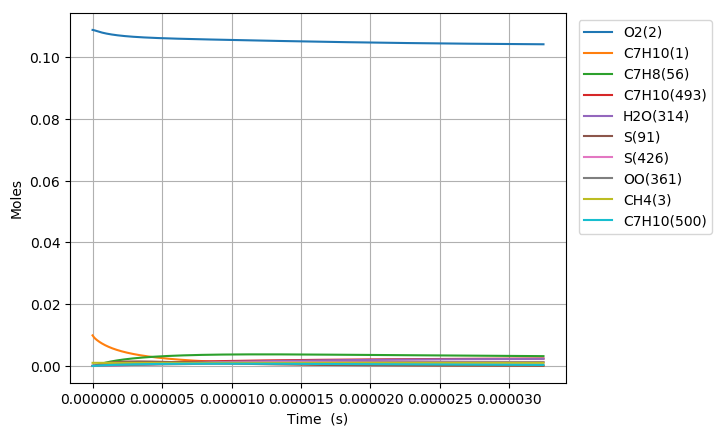

The table this chart was drawn from, first rows:
Time (s), Volume (m^3), N2, Ar, He, Ne, C7H10(1), O2(2), CH4(3), C7H10(22), C7H9(6), C7H11(26), S(72), C7H9O2(62), C7H9O2(61), S(86), S(91), S(127), C7H8(56), S(123), C7H8(208), C7H11O(87), OH(D)(150), S(292)
0.0, 0.002924, 0.8813, 0.0, 0.0, 0.0, 0.00989, 0.1088, 0.001, 0.0, 0.0, 0.0, 0.0, 0.0, 0.0, 0.0, 0.0, 0.0, 0.0, 0.0, 0.0, 0.0, 0.0, 0.0
1.2133057446779032e-19, 0.002924, 0.8813, 0.0, 0.0, 0.0, 0.00989, 0.1088, 0.001, 4.5095886179680301e-17, 3.5149221293583778e-16, 3.5149199808039825e-16, 1.6021133378118774e-25, 1.600589334167796e-25, 1.0400519018873391e-25, 5.4686157017307365e-36, 9.6940368927871893e-41, 7.0703482394642819e-36, 1.1621622699901353e-29, 6.254148683550323e-41, 1.0598329105102495e-43, 1.5715844567890946e-54, 1.6496692052591316e-49, 8.8564272373831506e-61
3.3972560850981286e-19, 0.002924, 0.8813, 0.0, 0.0, 0.0, 0.00989, 0.1088, 0.001, 1.2626848130307001e-16, 9.8417819536543496e-16, 9.8417759410579933e-16, 9.6767645423005653e-25, 9.6586810833192032e-25, 6.2819129129677009e-25, 6.4803095076712911e-35, 1.1508763173701886e-39, 8.3474535248910645e-35, 7.0194601072431464e-29, 7.4247690997257846e-40, 1.258233630251384e-42, 3.5155706442770961e-53, 3.6901358598775203e-48, 3.6546285619197662e-59
7.76515676593858e-19, 0.002924, 0.8813, 0.0, 0.0, 0.0, 0.00989, 0.1088, 0.001, 2.8861367154971015e-16, 2.2495501568120648e-15, 2.2495487840793388e-15, 4.6589455592340931e-24, 4.6412203201753634e-24, 3.0244700690556084e-24, 6.3370668824080146e-34, 1.1299373163342638e-38, 8.098816526686342e-34, 3.3795678758884801e-28, 7.2893514530091264e-39, 1.2353412370619662e-41, 6.9461687181427253e-52, 7.2909640706240601e-47, 1.4457333974120928e-57
1.6500958127619482e-18, 0.002924, 0.8813, 0.0, 0.0, 0.0, 0.00989, 0.1088, 0.001, 6.1330405204243315e-16, 4.7802940661113128e-15, 4.7802911557173657e-15, 2.0346839109980449e-23, 2.0190617872819608e-23, 1.320865025073392e-23, 5.5605065003079201e-33, 9.9941682758811893e-38, 6.9969724235726897e-33, 1.4759460774779606e-27, 6.4467602861492792e-38, 1.0926453302245823e-40, 1.2360311087876862e-50, 1.2973769223683286e-45, 5.1597095353104013e-56
3.3972560850981286e-18, 0.002924, 0.8813, 0.0, 0.0, 0.0, 0.00989, 0.1088, 0.001, 1.2626848130256505e-15, 9.8417818307776402e-15, 9.8417758657572153e-15, 8.4944046649398718e-23, 8.3640336470363219e-23, 5.5143471714211673e-23, 4.6006884423453495e-32, 8.4007012025537513e-37, 5.6196384521272763e-32, 6.1617843069530975e-27, 5.4179006686555846e-37, 9.1843422988800185e-40, 2.0847385380930861e-49, 2.1882052945174614e-44, 1.7433421691366191e-54
6.8915766297704896e-18, 0.002924, 0.8813, 0.0, 0.0, 0.0, 0.00989, 0.1088, 0.001, 2.5614463349831686e-15, 1.9964757147837812e-14, 1.99647451528921e-14, 3.4702413608677212e-22, 3.364875058018506e-22, 2.2527872385763994e-22, 3.6571062426084469e-31, 6.8874031194724079e-36, 4.2293069512428069e-31, 2.5172899224499879e-26, 4.4402999794597898e-36, 7.5298785971811768e-39, 3.4241609786538572e-48, 3.5941213488072696e-43, 5.7316809605765904e-53
1.388021771911521e-17, 0.002924, 0.8813, 0.0, 0.0, 0.0, 0.00989, 0.1088, 0.001, 5.1589693788625419e-15, 4.0210706959079467e-14, 4.021068319538268e-14, 1.4027269533510234e-21, 1.3197634284224692e-21, 9.1060978425395782e-22, 2.7912064111745849e-30, 5.5775987041827934e-35, 2.9392577373168525e-30, 1.0175288179724295e-25, 3.5932451584033379e-35, 6.0978907302275307e-38, 5.5506205664765677e-47, 5.8262031585595385e-42, 1.859026675194984e-51
2.785749989780465e-17, 0.002924, 0.8813, 0.0, 0.0, 0.0, 0.00989, 0.1088, 0.001, 1.0354015466478632e-14, 8.0702603479000284e-14, 8.0702557153247527e-14, 5.6403026703770755e-21, 5.0077043373384093e-21, 3.6614990924305151e-21, 2.0136728606140724e-29, 4.4893383999300678e-34, 1.8385459303289265e-29, 4.0914384947691382e-25, 2.8879397257183622e-34, 4.9081126743200522e-37, 8.9388071278751714e-46, 9.3828626716733765e-41, 5.9889067628380655e-50
5.581206425518354e-17, 0.002924, 0.8813, 0.0, 0.0, 0.0, 0.00989, 0.1088, 0.001, 2.0744107641140195e-14, 1.6168638534813566e-13, 1.6168629656051566e-13, 2.2620130679910127e-20, 1.8029718927305319e-20, 1.4684066264571856e-20, 1.336344925901088e-28, 3.6024140914675402e-33, 1.0161022846059995e-28, 1.6408497323326896e-24, 2.3106511324064615e-33, 3.9384508667651163e-36, 1.4347814271087452e-44, 1.506139828182923e-39, 1.9227869525763211e-48
1.117211929699413e-16, 0.002924, 0.8813, 0.0, 0.0, 0.0, 0.00989, 0.1088, 0.001, 4.1524291988180857e-14, 3.2365391129484887e-13, 3.236537413412357e-13, 9.0598463078373251e-20, 5.976797224708183e-20, 5.8811394326825796e-20, 7.9296453943331982e-28, 2.8863194415249228e-32, 4.9918755229201142e-28, 6.5719568390886348e-24, 1.8406248770115102e-32, 3.1555526754495764e-35, 2.2990867077558836e-43, 2.4136960191426318e-38, 6.1624754536390042e-47
2.2353945039945686e-16, 0.002924, 0.8813, 0.0, 0.0, 0.0, 0.00989, 0.1088, 0.001, 8.3084660673132301e-14, 6.47588841380329e-13, 6.4758849476764895e-13, 3.6262959463115883e-19, 1.7667076648042508e-19, 2.3538715010075026e-19, 4.1597569629809706e-27, 2.3108176295605562e-31, 2.2442962367823506e-27, 2.6304949270374635e-23, 1.4567572964562366e-31, 2.5263597964477905e-34, 3.6805587888506756e-42, 3.8648836005485624e-37, 1.9731367941659101e-45
4.47175965258488e-16, 0.002924, 0.8813, 0.0, 0.0, 0.0, 0.00989, 0.1088, 0.001, 1.662053980065157e-13, 1.2954582995743159e-12, 1.2954574570822767e-12, 1.4509878167005174e-18, 4.5898803948280455e-19, 9.4176171576788316e-19, 1.9608729896272868e-26, 1.8493677307411313e-30, 9.5497841585373479e-27, 1.0525402442901297e-22, 1.1397340286699371e-30, 2.0218540400160955e-33, 5.8881708409593928e-41, 6.1857723258506016e-36, 6.3134006902743286e-44
8.944489949765503e-16, 0.002924, 0.8813, 0.0, 0.0, 0.0, 0.00989, 0.1088, 0.001, 3.3244687252720467e-13, 2.5911957595878796e-12, 2.5911932035739968e-12, 5.8048728360294599e-18, 1.0666262583358293e-18, 3.7669126429018506e-18, 8.5845779668599029e-26, 1.479793291334543e-29, 3.9421840391082111e-26, 4.2108436475788448e-22, 8.7276819342593932e-30, 1.6177879261344206e-32, 9.4130195798315284e-40, 9.8974650748602467e-35, 2.0186085568031599e-42
1.3417220246946125e-15, 0.002924, 0.8813, 0.0, 0.0, 0.0, 0.00989, 0.1088, 0.001, 4.9868834690181574e-13, 3.8869317971910725e-12, 3.8869267719434413e-12, 1.2335911170413876e-17, 1.6837943277610668e-18, 8.0039751518738371e-18, 1.8747625994689858e-25, 4.2315265115217722e-29, 8.4549897764534008e-26, 8.9484672729700923e-22, 2.4343952799314555e-29, 4.6260839060015176e-32, 3.4630146439376928e-39, 3.6427741469450671e-34, 9.2127258370481504e-42
1.7889950544126747e-15, 0.002924, 0.8813, 0.0, 0.0, 0.0, 0.00989, 0.1088, 0.001, 6.649298211303491e-13, 5.1826664202923234e-12, 5.1826581622058753e-12, 2.1044087559874308e-17, 2.3030738551687475e-18, 1.3652459206950126e-17, 3.2450615618102838e-25, 8.9258436799570908e-29, 1.4492867027386356e-25, 1.5265409449487396e-21, 5.0220912014338021e-29, 9.7580063931004569e-32, 8.7791699989667888e-39, 9.2383861719504568e-34, 2.745070123945243e-41
2.683541113848799e-15, 0.002924, 0.8813, 0.0, 0.0, 0.0, 0.00989, 0.1088, 0.001, 9.9741276924458057e-13, 7.7741323523200642e-12, 7.774115830894277e-12, 4.357000272324952e-17, 3.5425331219787248e-18, 2.8260427833657951e-17, 6.8164713472205921e-25, 2.438048103070949e-28, 3.0146229298572365e-25, 3.1605852613208221e-21, 1.3228601267084005e-28, 2.6652842900991905e-31, 3.0678514302014614e-38, 3.2303745015699956e-33, 1.2008194117541207e-40
3.5780871732849235e-15, 0.002924, 0.8813, 0.0, 0.0, 0.0, 0.00989, 0.1088, 0.001, 1.3298957168216331e-12, 1.03655930942295e-11, 1.0365565490033139e-11, 7.4101904242065697e-17, 4.7823154493954686e-18, 4.8054628587380162e-17, 1.1689652972077418e-24, 5.1014013891544602e-28, 5.140342772019343e-25, 5.3753999596269324e-21, 2.6812574588004928e-28, 5.5767500726634268e-31, 7.6610080356491651e-38, 8.0710808369573901e-33, 3.4969021948232604e-40
4.4726332327210476e-15, 0.002924, 0.8813, 0.0, 0.0, 0.0, 0.00989, 0.1088, 0.001, 1.6623786638231368e-12, 1.2957048278875796e-11, 1.2957006567613779e-11, 1.1321154628687246e-16, 6.0221376750628202e-18, 7.3402234968513923e-17, 1.7957572866734058e-24, 9.2872110421931646e-28, 7.8661201203546276e-25, 8.2124675282347013e-21, 4.7284638281338552e-28, 1.0152363188805424e-30, 1.6243453821066206e-37, 1.7121993385502037e-32, 8.4860495587165015e-40
6.2617253515932964e-15, 0.002924, 0.8813, 0.0, 0.0, 0.0, 0.00989, 0.1088, 0.001, 2.3273445560633505e-12, 1.8139941649678687e-11, 1.8139862439748083e-11, 2.1770216453892381e-16, 8.5016768205603156e-18, 1.4108435015629573e-16, 3.4765126809156546e-24, 2.4522652923472734e-27, 1.5153146418024188e-24, 1.5792440082288146e-20, 1.1519858932221548e-27, 2.6805576350099744e-30, 5.938789047187912e-37, 6.2708327674060391e-32, 4.3813984690808848e-39
9.839909589337793e-15, 0.002924, 0.8813, 0.0, 0.0, 0.0, 0.00989, 0.1088, 0.001, 3.6572763335357485e-12, 2.8505660938906149e-11, 2.8505469698852351e-11, 5.3112208055373279e-16, 1.3460652569049969e-17, 3.4385457748396381e-16, 8.5361942323826866e-24, 9.4836864609547604e-27, 3.7010562984360499e-24, 3.8529066953915827e-20, 3.7860610204372563e-27, 1.0365379605128408e-29, 3.7473407346807923e-36, 3.9734027714334295e-31, 4.7128734831088306e-38
1.3418093827082291e-14, 0.002924, 0.8813, 0.0, 0.0, 0.0, 0.00989, 0.1088, 0.001, 4.9872081016561031e-12, 3.8871290385139531e-11, 3.8870937529980624e-11, 9.8390793999810045e-16, 1.8419578051868528e-17, 6.3640581782057925e-16, 1.5861963144300472e-23, 2.3538400329342768e-26, 6.8569012470820745e-24, 7.1376564298519453e-20, 8.3141439401353215e-27, 2.5724313204458991e-29, 1.2166291444408098e-35, 1.293684175366214e-30, 1.9617465025285537e-37
2.0574462302571285e-14, 0.002924, 0.8813, 0.0, 0.0, 0.0, 0.00989, 0.1088, 0.001, 7.6470716098493544e-12, 5.9602281106687104e-11, 5.960145507452441e-11, 2.3074113338021367e-15, 2.8337306818485832e-17, 1.4894933056211166e-15, 3.7309061362312857e-23, 8.5509815674470553e-26, 1.6064227191588639e-23, 1.6739459937080383e-19, 2.3769945709652628e-26, 9.3430339347364001e-29, 6.9005205558598534e-35, 7.3948420275957848e-30, 1.7891949888832408e-36
2.773083077806028e-14, 0.002924, 0.8813, 0.0, 0.0, 0.0, 0.00989, 0.1088, 0.001, 1.0306935080646227e-11, 8.0332915585403078e-11, 8.0331415170447329e-11, 4.188115301898303e-15, 3.825486535304176e-17, 2.6985757533849766e-15, 6.7816229400845408e-23, 2.0591916785106807e-25, 2.9118155786544991e-23, 3.0384291168747442e-19, 4.7999786243993868e-26, 2.2495072470961734e-28, 2.1446781996576826e-34, 2.3110745125948045e-29, 7.0726001472165771e-36
3.4887199253549276e-14, 0.002924, 0.8813, 0.0, 0.0, 0.0, 0.00989, 0.1088, 0.001, 1.2966798514047981e-11, 1.0106319572299194e-10, 1.0106081789176256e-10, 6.6259458428730427e-15, 4.8172254371221285e-17, 4.2617514675175297e-15, 1.073822639984632e-22, 4.039150982999641e-25, 4.5998138820757473e-23, 4.8071984942840353e-19, 8.1188182261987253e-26, 4.4116532765160781e-28, 5.0915941060067055e-34, 5.514622052892975e-29, 2.0116205963056309e-35
4.2043567729038274e-14, 0.002924, 0.8813, 0.0, 0.0, 0.0, 0.00989, 0.1088, 0.001, 1.5626661910055253e-11, 1.2179312345752112e-10, 1.2178966330479338e-10, 9.6208366411501799e-15, 5.8089474781553304e-17, 6.1770823873004361e-15, 1.5600608686526806e-22, 6.9918755879561671e-25, 6.6683235128383655e-23, 6.9802442391551311e-19, 1.2335593570473885e-25, 7.6352917160068068e-28, 1.0302759111868769e-33, 1.1214078276379473e-28, 4.7293960036779224e-35
5.6356304680016265e-14, 0.002924, 0.8813, 0.0, 0.0, 0.0, 0.00989, 0.1088, 0.001, 2.0946388589887729e-11, 1.632519288211111e-10, 1.6324568243670513e-10, 1.728156832805826e-14, 7.7923413176838127e-17, 1.1057106150874695e-14, 2.8042334652914906e-22, 1.6544717870246869e-24, 1.1939201062298395e-22, 1.2539139030488573e-18, 2.3444443616291101e-25, 1.8060599374695747e-27, 3.1195145002113149e-33, 3.4289862081290679e-28, 1.8329062895583561e-34
7.066904163099426e-14, 0.002924, 0.8813, 0.0, 0.0, 0.0, 0.00989, 0.1088, 0.001, 2.6266115120146649e-11, 2.0470934698699039e-10, 2.046994730656258e-10, 2.7169810966278126e-14, 9.7756687880807037e-17, 1.7323336265210225e-14, 4.4105988821825162e-22, 3.2295627144809029e-24, 1.8707904598806867e-22, 1.9715057558532826e-18, 3.8089836093262769e-25, 3.5241959205267815e-27, 7.3570352104684243e-33, 8.1599422841526242e-28, 5.1991350893175084e-34
8.498177858197225e-14, 0.002924, 0.8813, 0.0, 0.0, 0.0, 0.00989, 0.1088, 0.001, 3.1585841500834823e-11, 2.4616539390716909e-10, 2.4615103571333635e-10, 3.928504282157708e-14, 1.1758930649516548e-16, 2.4959820758125653e-14, 6.3790722854473641e-22, 5.5907439472314042e-24, 2.6957197670904728e-22, 2.8507944252613579e-18, 5.6226919873205604e-25, 6.0985899253983225e-27, 1.4888905638629391e-32, 1.6659972253290274e-27, 1.2281828398745577e-33
9.929451553295024e-14, 0.002924, 0.8813, 0.0, 0.0, 0.0, 0.00989, 0.1088, 0.001, 3.6905567731954758e-11, 2.8762008518559907e-10, 2.8760037089337912e-10, 5.3626750395246506e-14, 1.3742127654290902e-16, 3.3950955712719383e-14, 8.7095701803021762e-22, 8.9031206451407675e-24, 3.6670219908401526e-22, 3.8917747328791068e-18, 7.7814232885791527e-25, 9.7083073158829872e-27, 2.7131154617769399e-32, 3.0633555747238983e-27, 2.5704944131222946e-33
1.1360725248392822e-13, 0.002924, 0.8813, 0.0, 0.0, 0.0, 0.00989, 0.1088, 0.001, 4.2225293813508716e-11, 3.2907343581116514e-10, 3.2904747910474021e-10, 7.019443474211418e-14, 1.5725260508572072e-16, 4.428175227669138e-14, 1.1402011438365058e-21, 1.3327771192392755e-23, 4.7830775531730988e-22, 5.0944417825981805e-18, 1.0281433151834676e-24, 1.4527731182647856e-26, 4.5727064396321858e-32, 5.2112677902997554e-27, 4.9178273924901649e-33
1.279199894349062e-13, 0.002924, 0.8813, 0.0, 0.0, 0.0, 0.00989, 0.1088, 0.001, 4.7545019745498944e-11, 3.7052546029586617e-10, 3.7049236083812602e-10, 8.8987605195295483e-14, 1.7708329920193539e-16, 5.593769848256153e-14, 1.4456316277302042e-21, 1.9023085982797547e-23, 6.0423184045704088e-22, 6.4587907624539067e-18, 1.3119097702996958e-24, 2.0728016109170258e-26, 7.2522308677022142e-32, 8.3452421919132956e-27, 8.7775713409849694e-33
1.4832405554636105e-13, 0.002924, 0.8813, 0.0, 0.0, 0.0, 0.00989, 0.1088, 0.001, 5.5128756963746665e-11, 4.2961670512739007e-10, 4.295718386183176e-10, 1.1962568306135467e-13, 2.0535261564583196e-16, 7.4816605438164588e-14, 1.943597891758429e-21, 2.9656017471157259e-23, 8.0819266990187855e-22, 8.6833196962558863e-18, 1.7740915482065121e-24, 3.2296514441374087e-26, 1.2879846513149188e-31, 1.502812088602203e-26, 1.8126078174271874e-32
1.687281216578159e-13, 0.002924, 0.8813, 0.0, 0.0, 0.0, 0.00989, 0.1088, 0.001, 6.2712493878047031e-11, 4.8870532617694878e-10, 4.8864679397779683e-10, 1.5478416605743959e-13, 2.3362067659006405e-16, 9.6317280048670027e-14, 2.5150658497631754e-21, 4.3663259663733379e-23, 1.0404822667295009e-21, 1.1236410995256675e-17, 2.3030795896301049e-24, 4.7525324045034903e-26, 2.1204313594766146e-31, 2.508410517235253e-26, 3.407065354589324e-32
1.8913218776927074e-13, 0.002924, 0.8813, 0.0, 0.0, 0.0, 0.00989, 0.1088, 0.001, 7.0296230488406376e-11, 5.4779136490314512e-10, 5.4771722836945104e-10, 1.944616014070211e-13, 2.6188750213211019e-16, 1.2039826379798444e-13, 3.1600118796281168e-21, 6.1515017238120481e-23, 1.3006526626936746e-21, 1.4118050680315495e-17, 2.8978215237999626e-24, 6.692020282195887e-26, 3.2914742306858189e-31, 3.9466306951564353e-26, 5.9450153839373575e-32
2.0953625388072558e-13, 0.002924, 0.8813, 0.0, 0.0, 0.0, 0.00989, 0.1088, 0.001, 7.7879966794830742e-11, 6.0687486179399048e-10, 6.0678314323626999e-10, 2.3865654622637679e-13, 2.9015311177463276e-16, 1.4701906875725652e-13, 3.8784125200937597e-21, 8.3680075128114315e-23, 1.5882663769535418e-21, 1.7328225227285416e-17, 3.5572906937213202e-24, 9.0984163262440649e-26, 4.8768384682303283e-31, 5.9256909609325841e-26, 9.783723518279726e-32
2.2994031999218043e-13, 0.002924, 0.8813, 0.0, 0.0, 0.0, 0.00989, 0.1088, 0.001, 8.5463702797326022e-11, 6.6595585690547039e-10, 6.6584454002689909e-10, 2.8736755197381068e-13, 3.1841752419745375e-16, 1.7613963902162937e-13, 4.6702442179020591e-21, 1.1062981696302677e-22, 1.9028905967810782e-21, 2.0866921213206335e-17, 4.2804676532527253e-24, 1.2022204184966179e-25, 6.9573715438634712e-31, 8.5646492188598615e-26, 1.5351191560120044e-31
2.5034438610363525e-13, 0.002924, 0.8813, 0.0, 0.0, 0.0, 0.00989, 0.1088, 0.001, 9.3047438495897749e-11, 7.2503438938837835e-10, 7.2490142018129893e-10, 3.4059317878810959e-13, 3.4668075809249253e-16, 2.0772082387433163e-13, 5.535483560939443e-21, 1.4283431158341901e-22, 2.2441022902015899e-21, 2.4734125592466433e-17, 5.0663561802672078e-24, 1.5513608250360883e-25, 9.6192321506800818e-31, 1.1994556259611602e-25, 2.3159195043333108e-31
2.7074845221509007e-13, 0.002924, 0.8813, 0.0, 0.0, 0.0, 0.00989, 0.1088, 0.001, 1.0063117389055141e-10, 7.8411049798459827e-10, 7.8395378514526178e-10, 3.9833198097450691e-13, 3.7494283273136474e-16, 2.4172388150466896e-13, 6.474107042238919e-21, 1.8076619413142419e-22, 2.6114828435591169e-21, 2.8929825395207342e-17, 5.9139739000734238e-24, 1.9623033019694962e-25, 1.2952739505049918e-30, 1.6356851306312045e-25, 3.3799419392044402e-31
2.911525183265449e-13, 0.002924, 0.8813, 0.0, 0.0, 0.0, 0.00989, 0.1088, 0.001, 1.0821490898129228e-10, 8.4318422064634359e-10, 8.4300163635855278e-10, 4.6058251886173631e-13, 4.0320376609220167e-16, 2.7811085977126647e-13, 7.4860912527754564e-21, 2.2489751467102103e-22, 3.0046221757457285e-21, 3.3454007969353996e-17, 6.8223579398127279e-24, 2.440070615225925e-25, 1.7052468675994038e-30, 2.180426147644898e-25, 4.7954838761799252e-31
3.115565844379997e-13, 0.002924, 0.8813, 0.0, 0.0, 0.0, 0.00989, 0.1088, 0.001, 1.1579864376812544e-10, 9.0225559491244362e-10, 9.020449752661235e-10, 5.2734334759023352e-13, 4.3146357511694677e-16, 3.1684421991444493e-13, 8.5714126991623722e-21, 2.7570276191789714e-22, 3.423114672332251e-21, 3.8306660755355644e-17, 7.7905530313127894e-24, 2.9897020521975149e-25, 2.2016584324537468e-30, 2.8499733397708906e-25, 6.6396198886817816e-31
3.319606505494545e-13, 0.002924, 0.8813, 0.0, 0.0, 0.0, 0.00989, 0.1088, 0.001, 1.2338237825105581e-10, 9.6132465758393243e-10, 9.6108380330780772e-10, 5.9861302741505794e-13, 4.5972227802178671e-16, 3.5788716096631938e-13, 9.7300479711766956e-21, 3.3365611298313102e-22, 3.8665626908896661e-21, 4.3487771491850011e-17, 8.8176234286217418e-24, 3.6162222832806803e-25, 2.7946809047850455e-30, 3.6617078625819968e-25, 8.9992118234390618e-31
3.5236471666090934e-13, 0.002924, 0.8813, 0.0, 0.0, 0.0, 0.00989, 0.1088, 0.001, 1.3096611243008816e-10, 1.0203914450218958e-09, 1.0201181219273549e-09, 6.7439011467306646e-13, 4.8797989349881329e-16, 4.0120332190358695e-13, 1.0961973594885635e-20, 3.9923385009140579e-22, 4.3345733426854537e-21, 4.8997328032081561e-17, 9.9026468958685126e-24, 4.3246687371323913e-25, 3.4947978597220446e-30, 4.6340178912394277e-25, 1.1970610306754701e-30
3.7276878277236416e-13, 0.002924, 0.8813, 0.0, 0.0, 0.0, 0.00989, 0.1088, 0.001, 1.3854984630522714e-10, 1.0794559928903842e-09, 1.0791479325640349e-09, 7.5467317017829966e-13, 5.1623643727867012e-16, 4.4675703873948099e-13, 1.2267166169155195e-20, 4.7291210764553885e-22, 4.8267612706178299e-21, 5.4835318506584191e-17, 1.1044717958991573e-23, 5.1200661046032745e-25, 4.3127880947210932e-30, 5.7863361397014073e-25, 1.5660516230305397e-30
3.93172848883819e-13, 0.002924, 0.8813, 0.0, 0.0, 0.0, 0.00989, 0.1088, 0.001, 1.4613357987647716e-10, 1.1385183364022424e-09, 1.1381732366601948e-09, 8.3946075166566515e-13, 5.4449192474877753e-16, 4.9451309868964509e-13, 1.36456022427847e-20, 5.5516889130840539e-22, 5.342745992924787e-21, 6.1001731170236488e-17, 1.2242940747276174e-23, 6.0074492195646448e-25, 5.2596958981780765e-30, 7.139079059885257e-25, 2.0185724725424526e-30
4.135769149952738e-13, 0.002924, 0.8813, 0.0, 0.0, 0.0, 0.00989, 0.1088, 0.001, 1.5371731314384253e-10, 1.1975785101167109e-09, 1.1971940356544421e-09, 9.2875142060562952e-13, 5.7274637489787796e-16, 5.4443694256917302e-13, 1.5097258425313775e-20, 6.4648225195632057e-22, 5.8821540901279663e-21, 6.749655453271164e-17, 1.3496437018816926e-23, 6.9918423857692239e-25, 6.3468098782269552e-30, 8.7136663349119471e-25, 2.5673841799254066e-30
4.339809811067286e-13, 0.002924, 0.8813, 0.0, 0.0, 0.0, 0.00989, 0.1088, 0.001, 1.6130104610732743e-10, 1.2566365481393882e-09, 1.2562103309878778e-09, 1.0225437359754921e-12, 6.0099980536947162e-16, 5.9649446483290294e-13, 1.6622111285743187e-20, 7.4733195307927688e-22, 6.4446170444246924e-21, 7.4319777233968636e-17, 1.4804341505524669e-23, 8.0782782737118238e-25, 7.5856452124025959e-30, 1.0532476191631686e-24, 3.2263074736021583e-30
4.5438504721818344e-13, 0.002924, 0.8813, 0.0, 0.0, 0.0, 0.00989, 0.1088, 0.001, 1.688847787669358e-10, 1.3156924839602158e-09, 1.3152221240984738e-09, 1.1208362598769295e-12, 6.2925222812640349e-16, 6.5065217559648416e-13, 1.8220137443875738e-20, 8.581979671782419e-22, 7.029772990360682e-21, 8.1471388150490553e-17, 1.6165803539445602e-23, 9.2717808928437585e-25, 8.987921260436181e-30, 1.2618853009625357e-24, 4.0102824695824426e-30
4.951931794410931e-13, 0.002924, 0.8813, 0.0, 0.0, 0.0, 0.00989, 0.1088, 0.001, 1.8405224317453874e-10, 1.4337981806267133e-09, 1.4332322094101565e-09, 1.3309161745566948e-12, 6.8575411719713273e-16, 7.651365324345058e-13, 2.1635616016617385e-20, 1.1119059573510187e-21, 8.2667415644507422e-21, 9.6759730856959156e-17, 1.9046053981475829e-23, 1.2000108101551121e-24, 1.2330599924399904e-29, 1.7692319600783346e-24, 6.0187281936550347e-30
5.360013116640027e-13, 0.002924, 0.8813, 0.0, 0.0, 0.0, 0.00989, 0.1088, 0.001, 1.9921970636668088e-10, 1.5518958580233721e-09, 1.5512243030969498e-09, 1.5589796577431243e-12, 7.4225216622801463e-16, 8.8763210630058598e-13, 2.5343507041553457e-20, 1.411467894079394e-21, 9.5902730737494033e-21, 1.13361497011418e-16, 2.2130636740534111e-23, 1.5217043866010336e-24, 1.6472197144672471e-29, 2.4139356235388002e-24, 8.7348367985372729e-30
5.768094438869124e-13, 0.002924, 0.8813, 0.0, 0.0, 0.0, 0.00989, 0.1088, 0.001, 2.1438716834338986e-10, 1.6699857657219206e-09, 1.6691984166500461e-09, 1.8050152187692073e-12, 7.9874651458924037e-16, 1.0178893258078893e-12, 2.9343623680676461e-20, 1.760757801462592e-21, 1.099767084536531e-20, 1.3127660393465901e-16, 2.5413209725808923e-23, 1.8962772043626017e-24, 2.1512508887045756e-29, 3.217969651921795e-24, 1.2319406722955797e-29
6.17617576109822e-13, 0.002924, 0.8813, 0.0, 0.0, 0.0, 0.00989, 0.1088, 0.001, 2.2955462910469139e-10, 1.7880681455970616e-09, 1.787154561555276e-09, 2.0690113723035361e-12, 8.5523723278505082e-16, 1.1556663166312079e-12, 3.3635779182733869e-20, 2.1636649523803838e-21, 1.2486321374824666e-20, 1.5050497159149029e-16, 2.888763231271942e-23, 2.3277473634313442e-24, 2.7553335873542069e-29, 4.2046922071960202e-24, 1.6952384573167792e-29
6.584257083327316e-13, 0.002924, 0.8813, 0.0, 0.0, 0.0, 0.00989, 0.1088, 0.001, 2.4472208865060979e-10, 1.9061432322360515e-09, 1.9050927492983338e-09, 2.3509566331244432e-12, 9.1172452058237531e-16, 1.3007284917384114e-12, 3.821978679826109e-20, 2.6240952480820854e-21, 1.4053689898434828e-20, 1.7104652240274151e-16, 3.2547941060311927e-23, 2.8201342708874672e-24, 3.4698203872038096e-29, 5.398799129171922e-24, 2.2833209686619184e-29
6.992338405556413e-13, 0.002924, 0.8813, 0.0, 0.0, 0.0, 0.00989, 0.1088, 0.001, 2.5988954698116758e-10, 2.024211252983214e-09, 2.0230129913597335e-09, 2.6508395211673586e-12, 9.6820829739994179e-16, 1.4528485072829149e-12, 4.3095459861640475e-20, 3.1459698507574574e-21, 1.569731991668963e-20, 1.9290118127512169e-16, 3.6388364648212659e-23, 3.3774571162270831e-24, 4.3052206448840459e-29, 6.826290613477821e-24, 3.0181084546508087e-29
7.400419727785509e-13, 0.002924, 0.8813, 0.0, 0.0, 0.0, 0.00989, 0.1088, 0.001, 2.7505700409638606e-10, 2.1422724279350807e-09, 2.1409152992082536e-09, 2.9686485680780903e-12, 1.024689074111434e-15, 1.6118062665940721e-12, 4.8262611897680772e-20, 3.7332234140552244e-21, 1.7414833237393455e-20, 2.1606887566123217e-16, 4.0403306445737335e-23, 4.00373288885691e-24, 5.2721854853525333e-29, 8.5144389048386472e-24, 3.9235230643880965e-29
7.988947960587076e-13, 0.002924, 0.8813, 0.0, 0.0, 0.0, 0.00989, 0.1088, 0.001, 2.9693126143796039e-10, 2.3125267040379275e-09, 2.3109205265526022e-09, 3.4585331057208687e-12, 1.1061389055684323e-15, 1.852664859755867e-12, 5.6227523687752613e-20, 4.7032677139776029e-21, 2.0017276409677431e-20, 2.5179311222649751e-16, 4.649002633362972e-23, 5.0364796648811708e-24, 6.9202038502874553e-29, 1.1465933869645212e-23, 5.5826756102110617e-29
8.577476193388643e-13, 0.002924, 0.8813, 0.0, 0.0, 0.0, 0.00989, 0.1088, 0.001, 3.188055162518529e-10, 2.482767798812032e-09, 2.4808885108133964e-09, 3.9856439773986087e-12, 1.1875809924272077e-15, 2.1066880385257184e-12, 6.4797734899719259e-20, 5.8294061171611561e-21, 2.2761965780880653e-20, 2.9024797591948178e-16, 5.2912887522058133e-23, 6.2330333211566365e-24, 8.8969749738070663e-29, 1.5108873562617248e-23, 7.7364451785814899e-29
9.166004426190212e-13, 0.002924, 0.8813, 0.0, 0.0, 0.0, 0.00989, 0.1088, 0.001, 3.4067976853811343e-10, 2.6529963001650377e-09, 2.6508192863086748e-09, 4.5499468661270911e-12, 1.2690193234094406e-15, 2.3732878921567638e-12, 7.3972687540225633e-20, 7.1236008778477033e-21, 2.5642548848073228e-20, 3.3143327416747771e-16, 5.9656923200290081e-23, 7.6054328980097908e-24, 1.1235566744659456e-28, 1.9537952236200948e-23, 1.0479197745264472e-28
9.754532658991779e-13, 0.002924, 0.8813, 0.0, 0.0, 0.0, 0.00989, 0.1088, 0.001, 3.6255401829678649e-10, 2.8232127696916146e-09, 2.820712887326243e-09, 5.1514074850858741e-12, 1.3504543679574162e-15, 2.6519028263145104e-12, 8.3751824106285471e-20, 8.5978777330348864e-21, 2.8652957462832154e-20, 3.7534882349324736e-16, 6.6707864632042748e-23, 9.1657142554398931e-24, 1.3969396662776012e-28, 2.4852567522012762e-23, 1.3914377763200257e-28
1e-12, 0.002924, 0.8813, 0.0, 0.0, 0.0, 0.00989, 0.1088, 0.001, 3.7167747777747844e-10, 2.8942043804939251e-09, 2.8915622832089108e-09, 5.4132415990914069e-12, 1.3844171999234827e-15, 2.7715315424517625e-12, 8.8008990858024228e-20, 9.26887405098347e-21, 2.9945535742422886e-20, 3.9447223120301241e-16, 6.9736161705220042e-23, 9.8748758015836723e-24, 1.523446181370637e-28, 2.7355497826860114e-23, 1.55782705519227e-28
... 1,061 more rows
